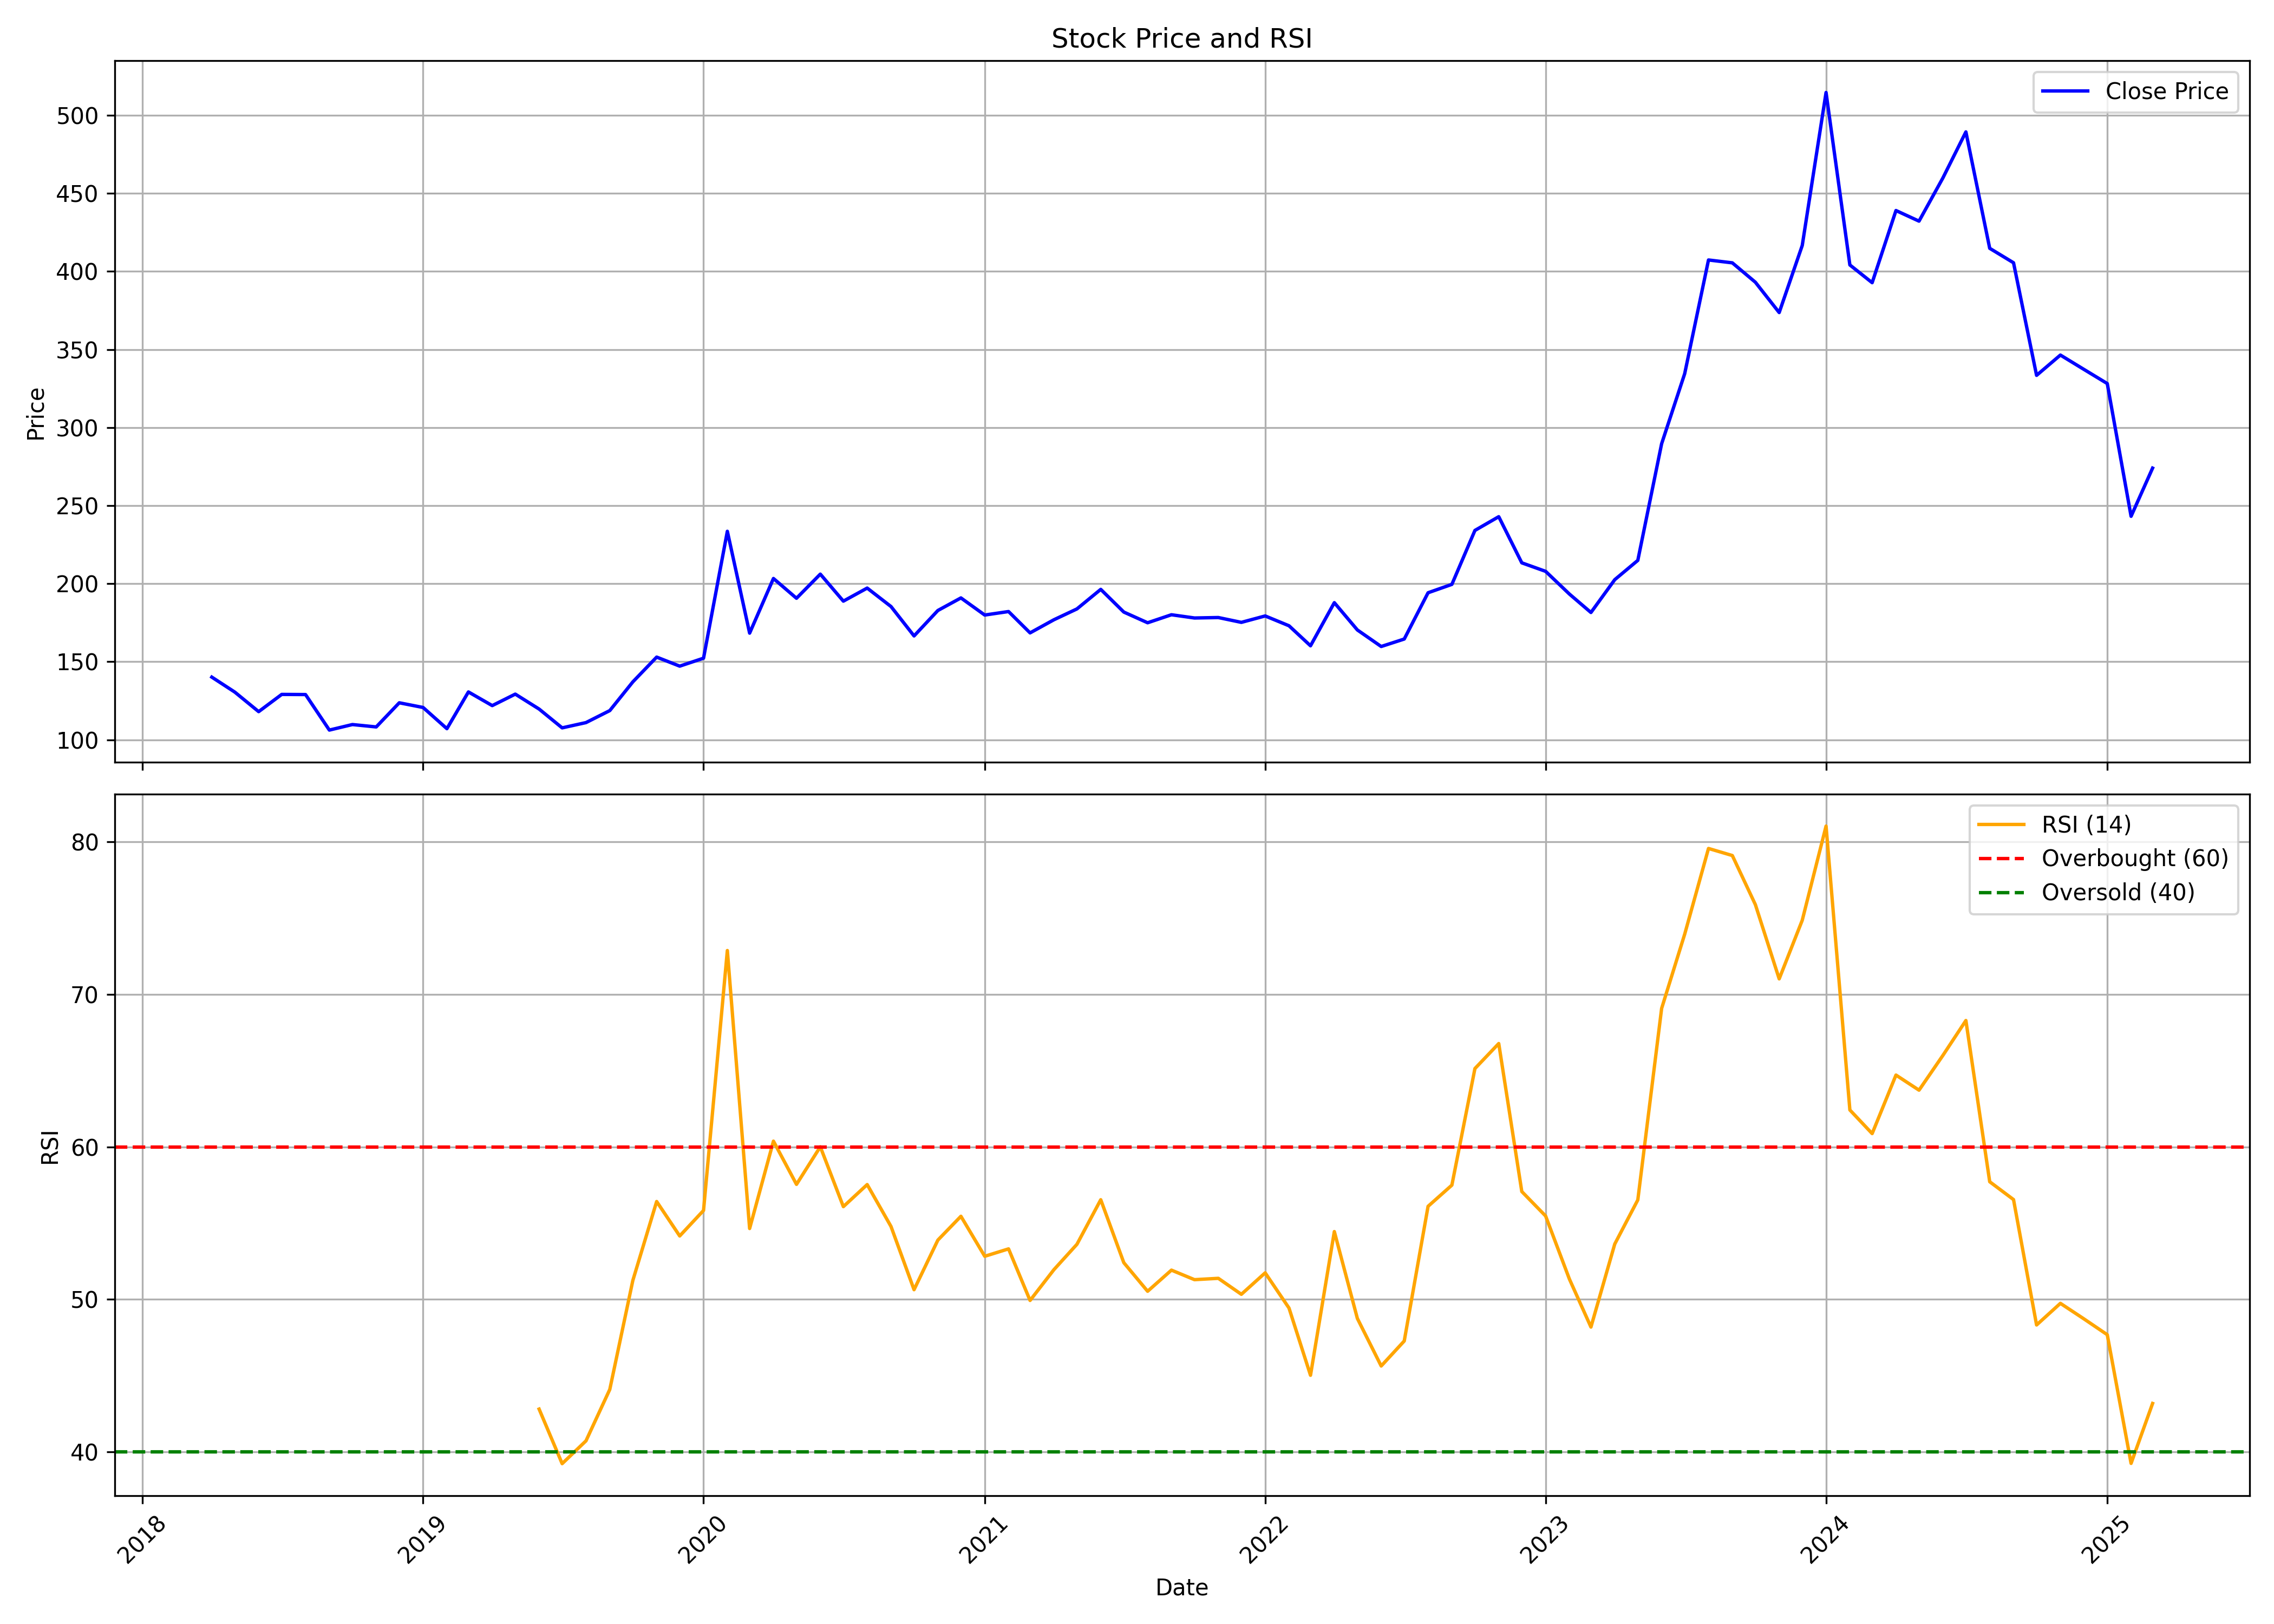

Values plotted in this chart, from the file beside it:
, date, symbol, open, high, low, close, volume, rsi
0, 2018-04-01, MIDHANI, 79.32, 161.9, 78.45, 140.2, 96821187, 
1, 2018-05-01, MIDHANI, 140.2, 144.8, 114.5, 130.6, 9013731, 
2, 2018-06-01, MIDHANI, 134, 141.3, 114, 118.1, 10929762, 
3, 2018-07-01, MIDHANI, 118.5, 146.7, 107.6, 129.1, 15735585, 
4, 2018-08-01, MIDHANI, 129.5, 143.9, 103, 129, 11661768, 
5, 2018-09-01, MIDHANI, 130.3, 145.8, 104.8, 106.3, 10898487, 
6, 2018-10-01, MIDHANI, 104.7, 115.2, 92.8, 109.8, 4437156, 
7, 2018-11-01, MIDHANI, 110.6, 120.2, 105.6, 108.3, 3000822, 
8, 2018-12-01, MIDHANI, 108.8, 128.1, 101.4, 123.7, 4278168, 
9, 2019-01-01, MIDHANI, 123.7, 131.9, 111.1, 120.7, 3037103, 
10, 2019-02-01, MIDHANI, 120.8, 125, 99.65, 107.2, 2029140, 
11, 2019-03-01, MIDHANI, 108.3, 138.6, 107, 130.7, 6083595, 
12, 2019-04-01, MIDHANI, 133.7, 137.5, 117.7, 121.9, 2252050, 
13, 2019-05-01, MIDHANI, 121.9, 135, 111.8, 129.3, 2028887, 
14, 2019-06-01, MIDHANI, 129.4, 130, 115.4, 119.7, 2052471, 42.81
15, 2019-07-01, MIDHANI, 119.3, 123, 103.5, 107.7, 1310181, 39.24
16, 2019-08-01, MIDHANI, 107.8, 114.4, 101.7, 111, 2470198, 40.73
17, 2019-09-01, MIDHANI, 111, 132.9, 106.9, 118.7, 3893099, 44.1
18, 2019-10-01, MIDHANI, 120, 148.6, 112.1, 137.1, 6040932, 51.25
19, 2019-11-01, MIDHANI, 137.9, 176, 137.9, 153, 18672315, 56.42
20, 2019-12-01, MIDHANI, 153.4, 155.7, 137.6, 147.2, 9899279, 54.16
21, 2020-01-01, MIDHANI, 147.2, 166.2, 141.8, 152.3, 12752554, 55.83
22, 2020-02-01, MIDHANI, 152.4, 250.4, 140.7, 233.6, 48539811, 72.87
23, 2020-03-01, MIDHANI, 251.3, 262.4, 127.1, 168.3, 37124785, 54.65
24, 2020-04-01, MIDHANI, 169.3, 224.1, 161.8, 203.3, 19684079, 60.38
25, 2020-05-01, MIDHANI, 203.3, 212.7, 177.8, 190.7, 17779838, 57.54
26, 2020-06-01, MIDHANI, 192.1, 217.4, 179.6, 206.1, 41467108, 60.01
27, 2020-07-01, MIDHANI, 196.8, 211.5, 187.4, 188.8, 28551658, 56.08
28, 2020-08-01, MIDHANI, 189, 223.1, 186.4, 197.2, 27685420, 57.53
29, 2020-09-01, MIDHANI, 197.5, 203.6, 177.8, 185.4, 10182166, 54.79
30, 2020-10-01, MIDHANI, 187.9, 190.7, 164.6, 166.5, 6148219, 50.64
31, 2020-11-01, MIDHANI, 167.2, 187.1, 165.3, 182.8, 7255163, 53.89
32, 2020-12-01, MIDHANI, 183.6, 203.8, 174.6, 190.9, 14709831, 55.45
33, 2021-01-01, MIDHANI, 190.9, 208.1, 176.4, 179.9, 26412132, 52.83
34, 2021-02-01, MIDHANI, 180.5, 189.5, 172.7, 182.2, 15256916, 53.32
35, 2021-03-01, MIDHANI, 183, 195.8, 167.7, 168.5, 14431962, 49.93
36, 2021-04-01, MIDHANI, 170.1, 189.3, 169.3, 176.9, 11415165, 51.95
37, 2021-05-01, MIDHANI, 176.3, 200.2, 172.7, 183.8, 23382930, 53.62
38, 2021-06-01, MIDHANI, 185.6, 212.8, 182.2, 196.4, 29876671, 56.54
39, 2021-07-01, MIDHANI, 197.2, 197.6, 179.3, 181.8, 10726256, 52.41
40, 2021-08-01, MIDHANI, 184.1, 186.4, 166.9, 175, 7600475, 50.54
41, 2021-09-01, MIDHANI, 174.1, 184.6, 173.6, 180.1, 5280166, 51.92
42, 2021-10-01, MIDHANI, 181.9, 198.8, 177.2, 178, 12361898, 51.3
43, 2021-11-01, MIDHANI, 178.8, 198.2, 174.1, 178.3, 7624898, 51.39
44, 2021-12-01, MIDHANI, 179, 183.6, 170, 175.2, 3344327, 50.34
45, 2022-01-01, MIDHANI, 176.1, 188.2, 171.7, 179.3, 4649224, 51.75
46, 2022-02-01, MIDHANI, 179.9, 189.4, 160.2, 173.1, 4003987, 49.44
47, 2022-03-01, MIDHANI, 173.1, 177.8, 157.8, 160.2, 5660928, 45.03
48, 2022-04-01, MIDHANI, 162.6, 209.5, 162.2, 187.8, 27689442, 54.45
49, 2022-05-01, MIDHANI, 187.7, 188.9, 153.9, 170.4, 5554086, 48.75
50, 2022-06-01, MIDHANI, 170.9, 175.1, 151.9, 159.8, 1901212, 45.64
51, 2022-07-01, MIDHANI, 159.2, 175.5, 156.2, 164.6, 2227473, 47.28
52, 2022-08-01, MIDHANI, 165.4, 195, 164.5, 194.2, 5087683, 56.11
53, 2022-09-01, MIDHANI, 191.5, 227.8, 190.2, 199.6, 24258018, 57.49
54, 2022-10-01, MIDHANI, 201, 256.9, 201, 234.1, 30477660, 65.14
55, 2022-11-01, MIDHANI, 235.3, 264.4, 214.7, 242.9, 33523588, 66.78
56, 2022-12-01, MIDHANI, 244.3, 244.7, 190.4, 213.4, 12739968, 57.07
57, 2023-01-01, MIDHANI, 214.3, 226.1, 197.6, 207.9, 6536789, 55.47
58, 2023-02-01, MIDHANI, 209.4, 211.3, 185.9, 193.3, 5999685, 51.33
59, 2023-03-01, MIDHANI, 194.1, 203.3, 169.4, 181.5, 5305787, 48.19
... 24 more rows
